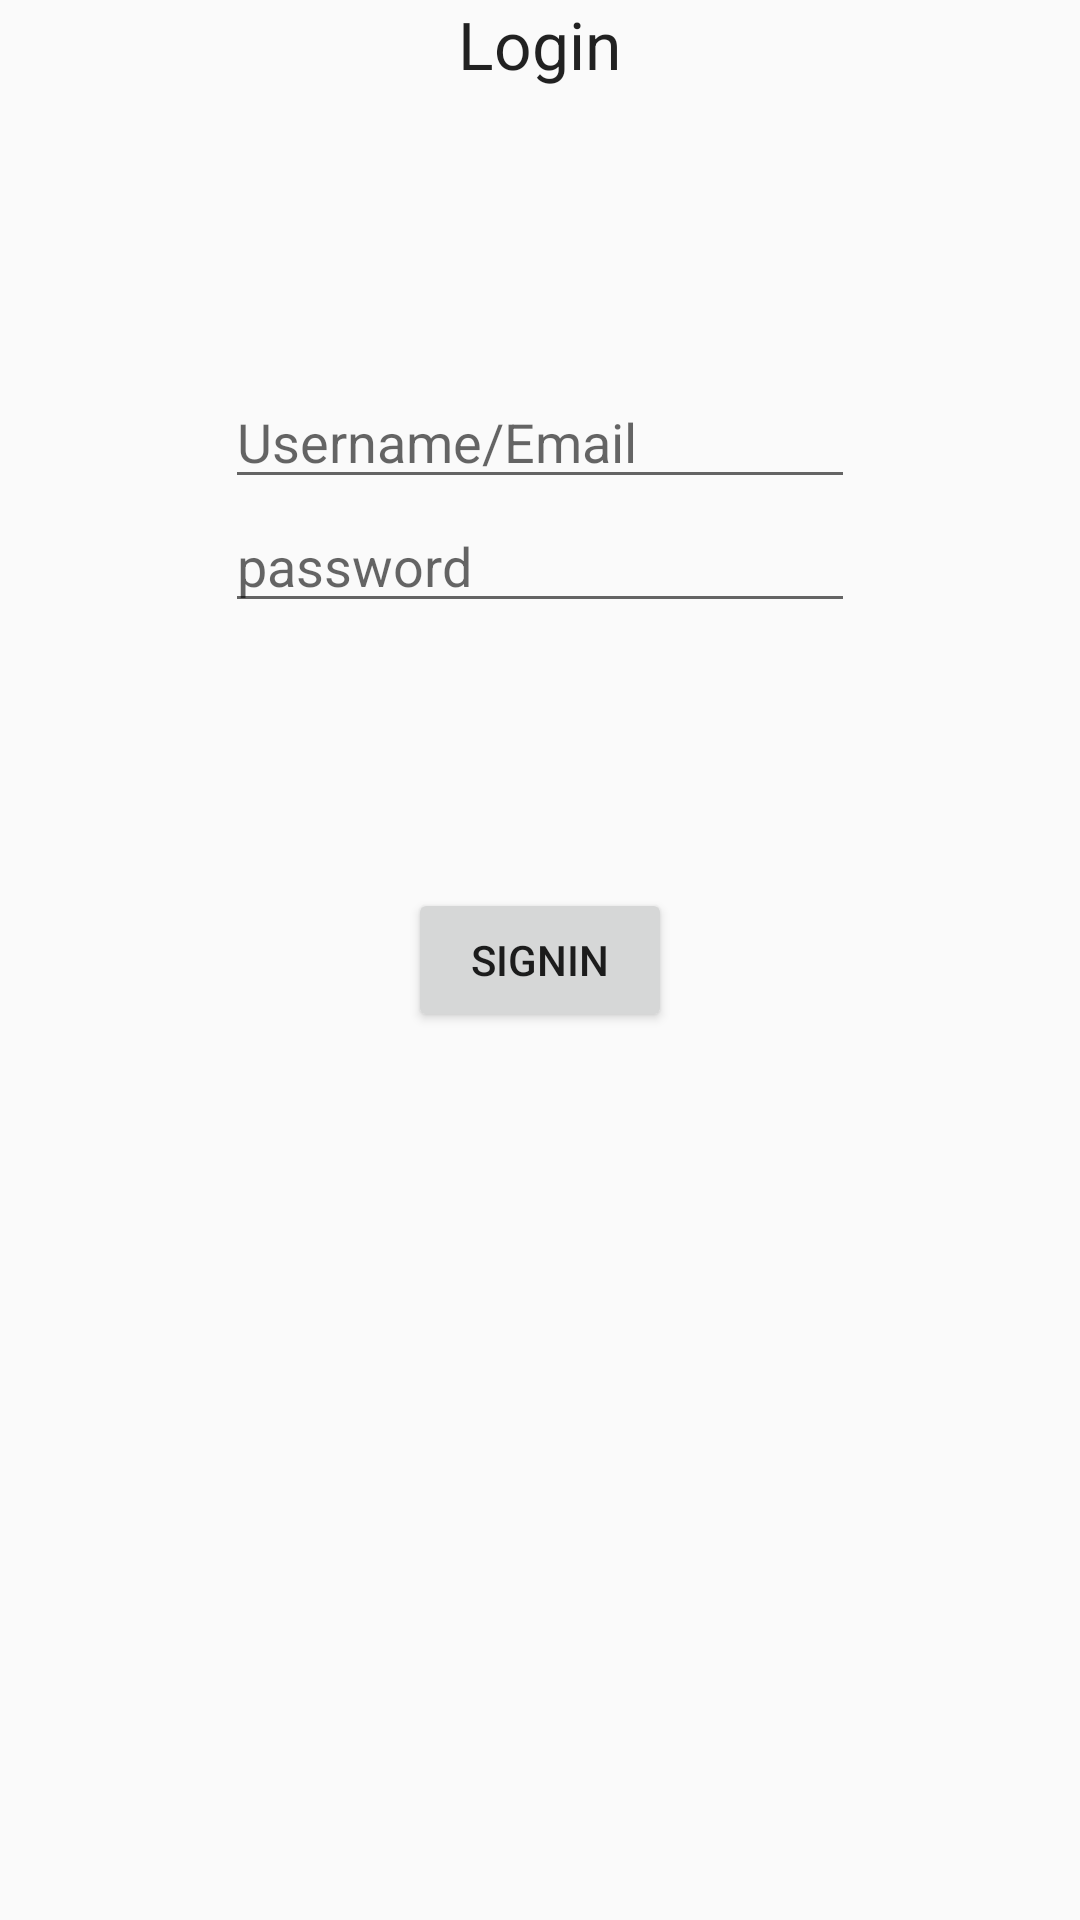

Reconstruct the res/layout file that produces this screen, plus the resources it refers to.
<!-- AndroidManifest.xml: application theme AppTheme -->
<!-- res/layout/content_home.xml -->
<?xml version="1.0" encoding="utf-8"?>
<RelativeLayout xmlns:android="http://schemas.android.com/apk/res/android"
    android:orientation="vertical" android:layout_width="match_parent"
    android:layout_height="match_parent">

    <EditText
        android:layout_width="wrap_content"
        android:layout_height="wrap_content"
        android:inputType="textEmailAddress"
        android:ems="10"
        android:id="@+id/Text_Username"
        android:hint="Username/Email"
        android:layout_alignParentTop="true"
        android:layout_centerHorizontal="true"
        android:layout_marginTop="125dp" />

    <EditText
        android:layout_width="wrap_content"
        android:layout_height="wrap_content"
        android:inputType="textPassword"
        android:ems="10"
        android:id="@+id/Text_password"
        android:hint="password"
        android:layout_below="@+id/Text_Username"
        android:layout_centerHorizontal="true" />

    <TextView
        android:layout_width="wrap_content"
        android:layout_height="wrap_content"
        android:textAppearance="?android:attr/textAppearanceLarge"
        android:text="Login"
        android:id="@+id/textView"
        android:layout_alignParentTop="true"
        android:layout_centerHorizontal="true" />

    <Button
        android:layout_width="wrap_content"
        android:layout_height="wrap_content"
        android:text="SignIn"
        android:id="@+id/btn_login"
        android:layout_centerVertical="true"
        android:layout_centerHorizontal="true"
        android:onClick="checkCredentials" />

    <TextView
        android:layout_width="wrap_content"
        android:layout_height="wrap_content"
        android:text="Please check the username and password"
        android:id="@+id/error"
        android:visibility="invisible"
        android:layout_marginTop="64dp"
        android:layout_below="@+id/btn_login"
        android:layout_alignRight="@+id/Text_password"
        android:layout_alignEnd="@+id/Text_password" />

</RelativeLayout>
<!-- resources referenced by this layout -->
<resources>
  <style name="AppTheme" parent="Theme.AppCompat.Light.DarkActionBar">
          
          <item name="colorPrimary">@color/colorPrimary</item>
          <item name="colorPrimaryDark">@color/colorPrimaryDark</item>
          <item name="colorAccent">@color/colorAccent</item>
      </style>
  <!-- not gathered from this repository: default colours our renderer supplied (Android Studio template values) -->
  <color name="colorPrimary">#FF6200EE</color>
  <color name="colorPrimaryDark">#FF3700B3</color>
  <color name="colorAccent">#FF03DAC5</color>
</resources>
